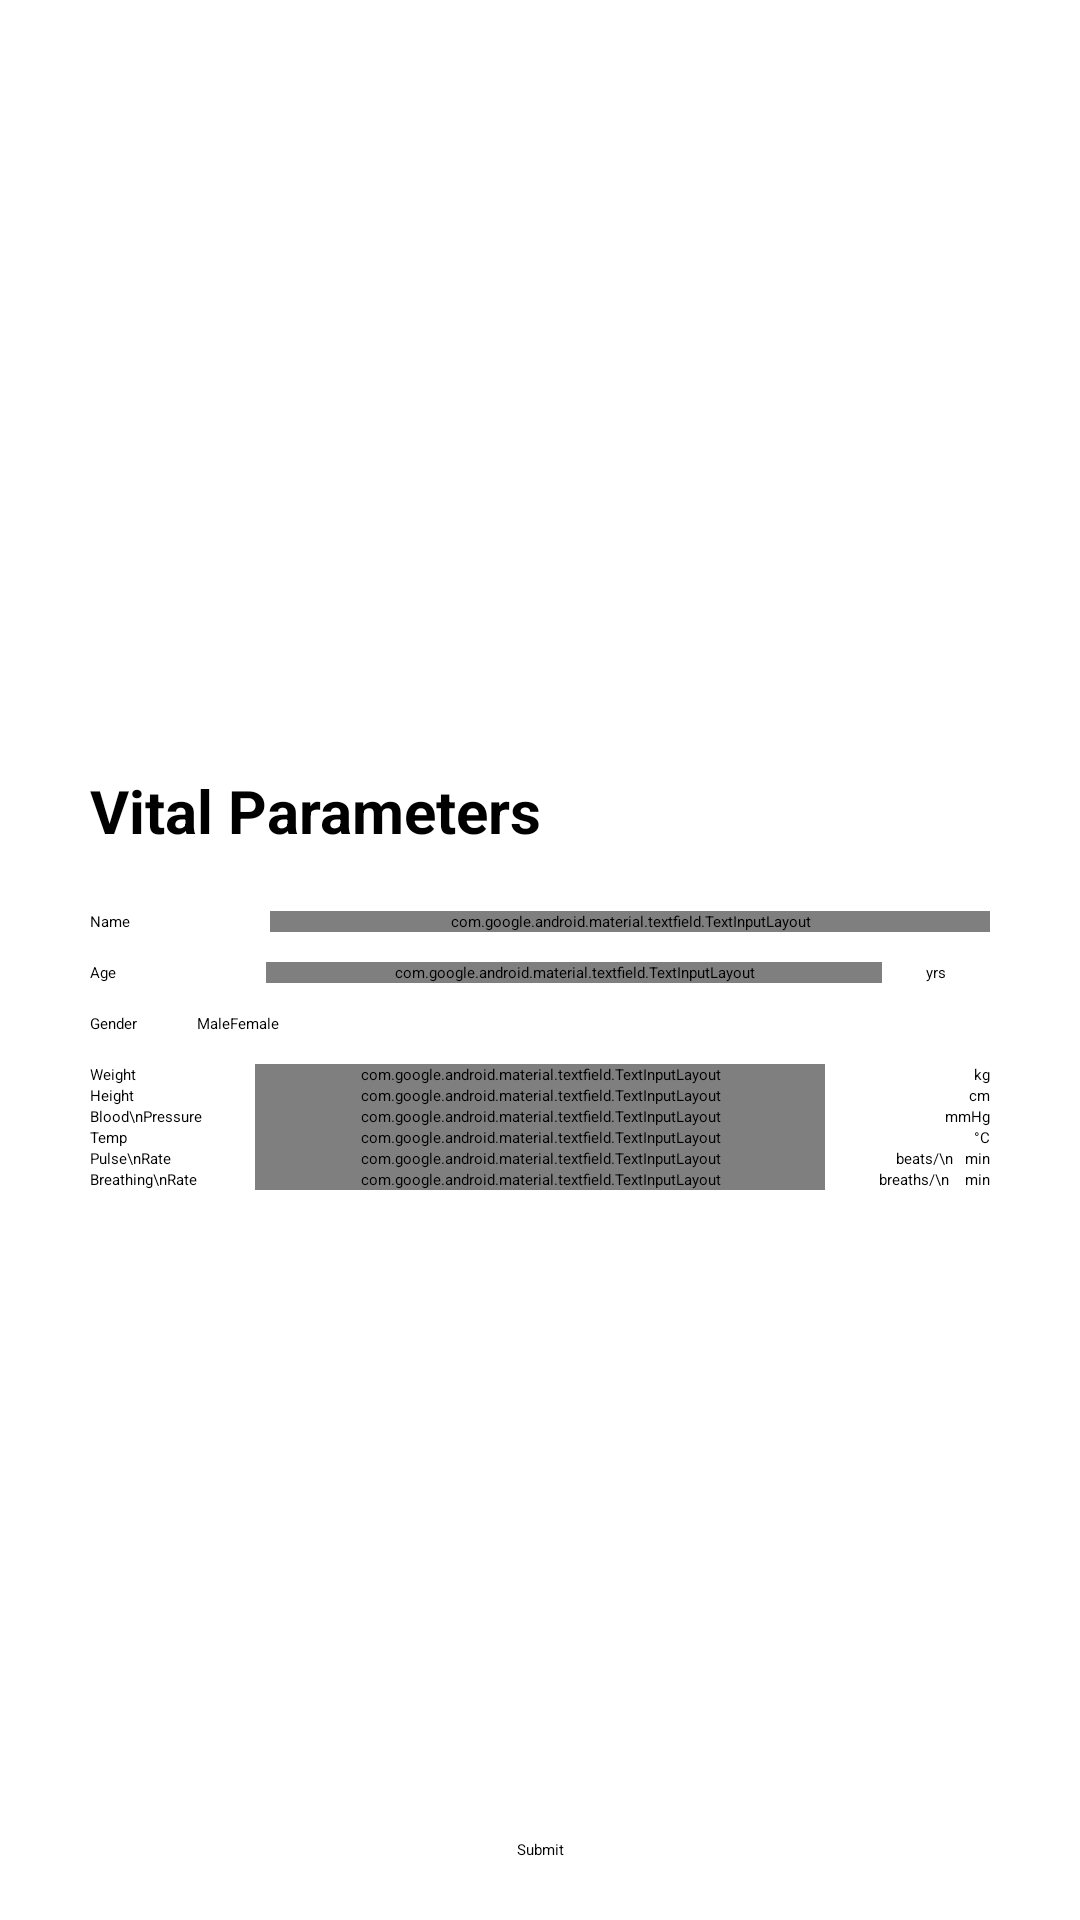

Reconstruct the res/layout file that produces this screen, plus the resources it refers to.
<!-- AndroidManifest.xml: application theme Theme.App -->
<!-- res/layout/activity_vital_input.xml -->
<?xml version="1.0" encoding="utf-8"?>
<androidx.constraintlayout.widget.ConstraintLayout xmlns:android="http://schemas.android.com/apk/res/android"
    xmlns:app="http://schemas.android.com/apk/res-auto"
    android:layout_width="match_parent"
    android:layout_height="match_parent"
    xmlns:tools="http://schemas.android.com/tools"
    tools:context=".activities.VitalInput"
    android:layout_gravity="center">

    <LinearLayout
        android:layout_width="match_parent"
        android:layout_height="wrap_content"
        android:layout_marginLeft="30sp"
        android:layout_marginRight="30sp"
        android:orientation="vertical"
        app:layout_constraintBottom_toTopOf="@+id/submitB"
        app:layout_constraintEnd_toEndOf="parent"
        app:layout_constraintStart_toStartOf="parent"
        app:layout_constraintTop_toTopOf="parent">

        <TextView
            android:layout_width="wrap_content"
            android:layout_height="wrap_content"
            android:layout_marginTop="40dp"
            android:layout_marginBottom="20dp"
            android:text="Vital Parameters"
            android:textSize="20sp"
            android:textStyle="bold" />

        <LinearLayout
            android:layout_width="match_parent"
            android:layout_height="wrap_content"
            android:layout_gravity="center"
            android:layout_marginBottom="10dp"
            android:orientation="horizontal">

            <TextView
                android:layout_width="0dp"
                android:layout_height="wrap_content"
                android:layout_weight="2"
                android:text="Name" />

            <com.google.android.material.textfield.TextInputLayout
                android:layout_width="0dp"
                android:layout_height="wrap_content"
                android:layout_weight="8">

                <EditText
                    android:id="@+id/Name"
                    android:layout_width="match_parent"
                    android:layout_height="match_parent"
                    android:inputType="textPersonName"
                    android:maxLines="1" />
            </com.google.android.material.textfield.TextInputLayout>

        </LinearLayout>

        <LinearLayout
            android:layout_width="match_parent"
            android:layout_height="wrap_content"
            android:layout_gravity="center"
            android:layout_marginBottom="10dp"
            android:orientation="horizontal">

            <TextView
                android:layout_width="0dp"
                android:layout_height="wrap_content"
                android:layout_weight="2"
                android:text="Age" />

            <com.google.android.material.textfield.TextInputLayout
                android:layout_width="0dp"
                android:layout_height="wrap_content"
                android:layout_weight="7">

                <EditText
                    android:id="@+id/age"
                    style="@style/decimalET"
                    android:layout_width="match_parent"
                    android:layout_height="match_parent" />
            </com.google.android.material.textfield.TextInputLayout>

            <TextView
                android:layout_width="wrap_content"
                android:layout_height="wrap_content"
                android:layout_weight="1"
                android:text="yrs"
                android:textAlignment="center" />

        </LinearLayout>

        <LinearLayout
            android:layout_width="match_parent"
            android:layout_height="wrap_content"
            android:layout_gravity="center"
            android:layout_marginBottom="10dp"
            android:orientation="horizontal">

            <TextView
                android:layout_width="wrap_content"
                android:layout_height="wrap_content"
                android:layout_gravity="center_vertical"
                android:layout_marginRight="20dp"
                android:text="Gender" />


            <RadioGroup xmlns:android="http://schemas.android.com/apk/res/android"
                android:id="@+id/radioGen"
                android:layout_width="match_parent"
                android:layout_height="wrap_content"
                android:orientation="horizontal">

                <RadioButton
                    android:id="@+id/radioMale"
                    android:layout_width="wrap_content"
                    android:layout_height="wrap_content"
                    android:text="Male" />

                <RadioButton
                    android:id="@+id/radioFemale"
                    android:layout_width="wrap_content"
                    android:layout_height="wrap_content"
                    android:text="Female" />
            </RadioGroup>

        </LinearLayout>

        <RelativeLayout
            android:layout_width="match_parent"
            android:layout_height="match_parent">

            <TextView
                style="@style/fieldTextViewRL"
                android:text="Weight" />

            <com.google.android.material.textfield.TextInputLayout style="@style/textInputRL">

                <EditText
                    android:id="@+id/weight"
                    style="@style/decimalET"
                    android:layout_width="match_parent"
                    android:layout_height="match_parent" />

            </com.google.android.material.textfield.TextInputLayout>

            <TextView
                style="@style/unitTextViewRL"
                android:text="kg" />

        </RelativeLayout>

        <RelativeLayout
            android:layout_width="match_parent"
            android:layout_height="match_parent">

            <TextView
                style="@style/fieldTextViewRL"
                android:text="Height" />

            <com.google.android.material.textfield.TextInputLayout style="@style/textInputRL">

                <EditText
                    android:id="@+id/height"
                    style="@style/decimalET"
                    android:layout_width="match_parent"
                    android:layout_height="match_parent" />
            </com.google.android.material.textfield.TextInputLayout>

            <TextView
                style="@style/unitTextViewRL"
                android:text="cm" />
        </RelativeLayout>

        <RelativeLayout
            android:layout_width="match_parent"
            android:layout_height="match_parent">

            <TextView
                style="@style/fieldTextViewRL"
                android:text="Blood\nPressure" />

            <com.google.android.material.textfield.TextInputLayout style="@style/textInputRL">

                <EditText
                    android:id="@+id/bloodPressure"
                    style="@style/decimalET"
                    android:layout_width="match_parent"
                    android:layout_height="match_parent" />
            </com.google.android.material.textfield.TextInputLayout>

            <TextView
                style="@style/unitTextViewRL"
                android:text="mmHg" />
        </RelativeLayout>

        <RelativeLayout
            android:layout_width="match_parent"
            android:layout_height="wrap_content">


            <TextView
                style="@style/fieldTextViewRL"
                android:text="Temp" />

            <com.google.android.material.textfield.TextInputLayout style="@style/textInputRL">

                <EditText
                    android:id="@+id/temperature"
                    style="@style/decimalET"
                    android:layout_width="match_parent"
                    android:layout_height="match_parent" />
            </com.google.android.material.textfield.TextInputLayout>

            <TextView
                style="@style/unitTextViewRL"
                android:text="°C" />
        </RelativeLayout>

        <RelativeLayout
            android:layout_width="match_parent"
            android:layout_height="wrap_content">

            <TextView
                style="@style/fieldTextViewRL"
                android:text="Pulse\nRate" />

            <com.google.android.material.textfield.TextInputLayout style="@style/textInputRL">

                <EditText
                    android:id="@+id/pulseRate"
                    style="@style/decimalET"
                    android:layout_width="match_parent"
                    android:layout_height="match_parent" />

            </com.google.android.material.textfield.TextInputLayout>

            <TextView
                style="@style/unitTextViewRL"
                android:text="beats/\n   min" />

        </RelativeLayout>

        <RelativeLayout
            android:layout_width="match_parent"
            android:layout_height="match_parent">

            <TextView
                style="@style/fieldTextViewRL"
                android:text="Breathing\nRate" />

            <com.google.android.material.textfield.TextInputLayout style="@style/textInputRL">

                <EditText
                    android:id="@+id/breathingRate"
                    style="@style/decimalET"
                    android:layout_width="match_parent"
                    android:layout_height="match_parent" />
            </com.google.android.material.textfield.TextInputLayout>

            <TextView
                style="@style/unitTextViewRL"
                android:text="breaths/\n    min" />
        </RelativeLayout>

    </LinearLayout>

    <Button
        android:id="@+id/submitB"
        android:layout_width="wrap_content"
        android:layout_height="wrap_content"
        android:text="Submit"
        android:layout_marginBottom="20dp"
        app:layout_constraintBottom_toBottomOf="parent"
        app:layout_constraintEnd_toEndOf="parent"
        app:layout_constraintStart_toStartOf="parent" />

</androidx.constraintlayout.widget.ConstraintLayout>
<!-- resources referenced by this layout -->
<resources>
  <style name="decimalET">
         <item name="android:inputType">number|numberDecimal</item>
         <item name="android:maxLines">1</item>
     </style>
  <style name="fieldTextViewRL">
          <item name="android:layout_alignParentStart">true</item>
          <item name="android:layout_centerVertical">true</item>
          <item name="android:layout_height">wrap_content</item>
          <item name="android:layout_width">wrap_content</item>
      </style>
  <style name="textInputRL">
          <item name="android:layout_centerInParent">true</item>
          <item name="android:layout_width">190dp</item>
          <item name="android:layout_height">wrap_content</item>
      </style>
  <style name="unitTextViewRL">
          <item name="android:layout_centerVertical">true</item>
          <item name="android:layout_alignParentEnd">true</item>
          <item name="android:layout_height">wrap_content</item>
          <item name="android:layout_width">wrap_content</item>
      </style>
</resources>
